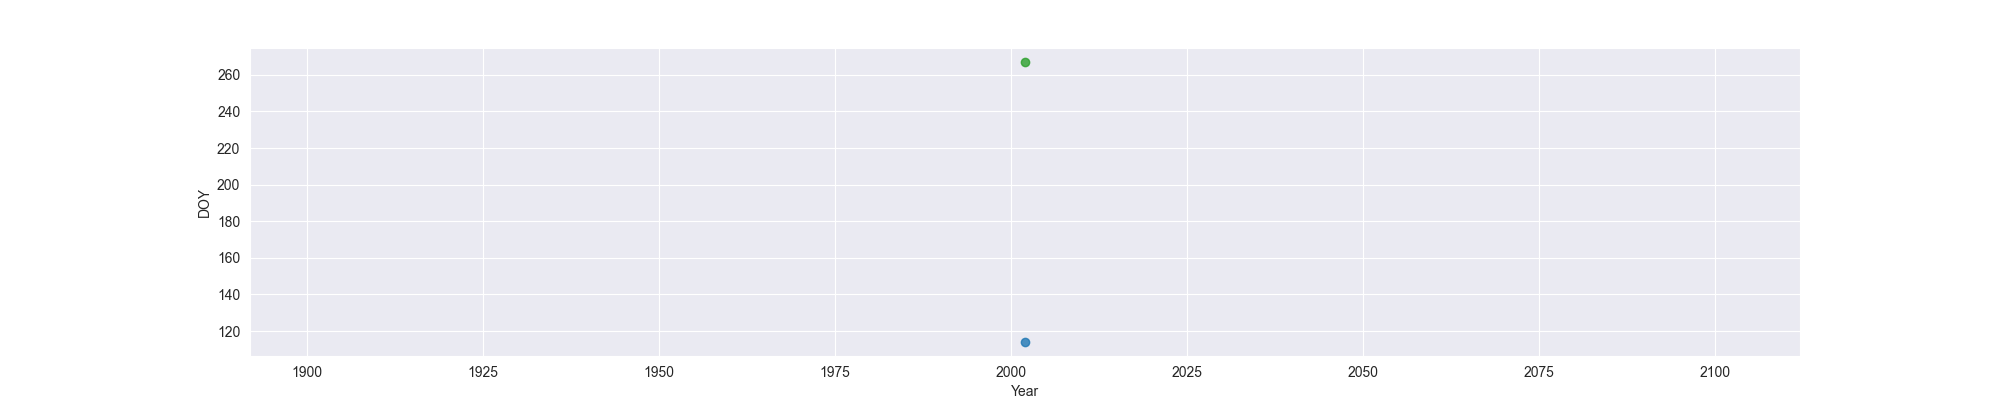

The table this chart was drawn from, first rows:
Year, MO, OW, FO
2002, 114, , 267
